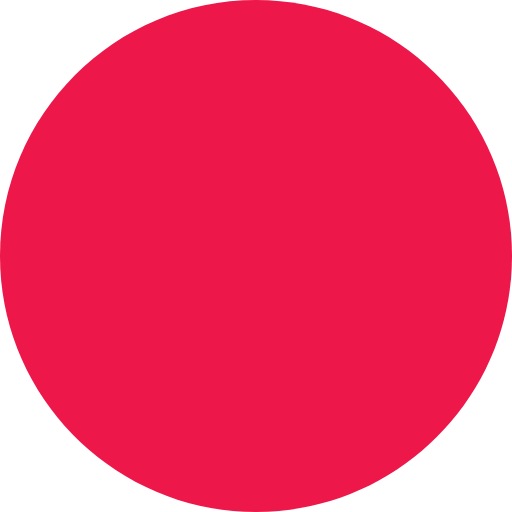
t = 0.00 s
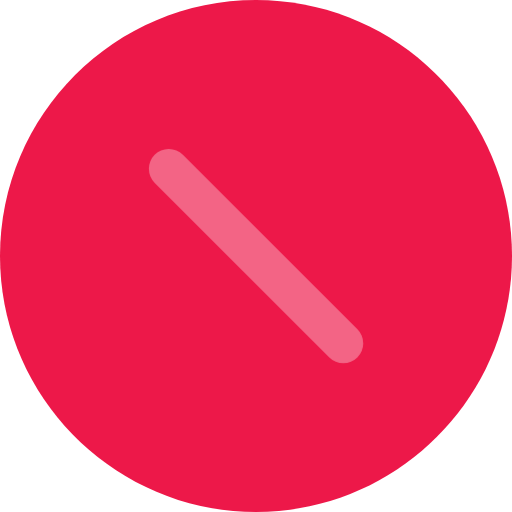
t = 0.20 s
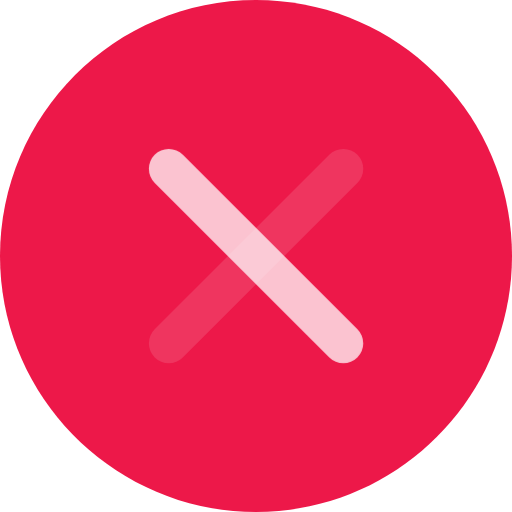
t = 0.33 s
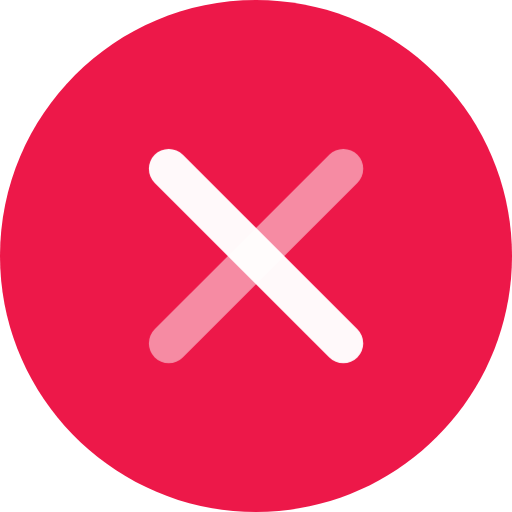
t = 0.45 s
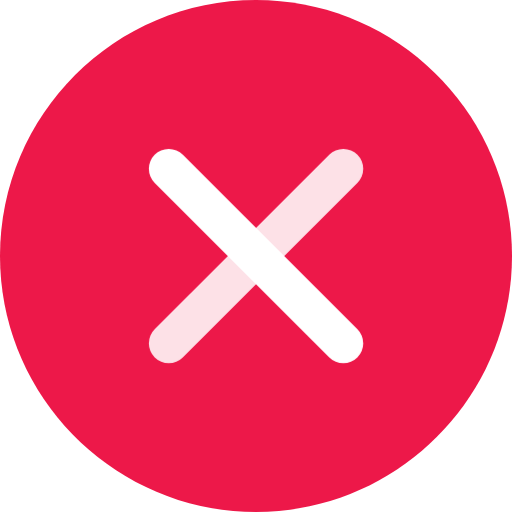
t = 0.58 s
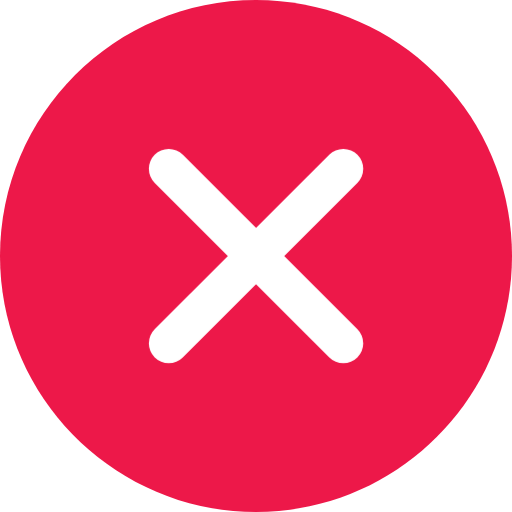
t = 0.70 s

The animated SVG that drew these frames (rendered in a browser with its animation timeline set to each time). Animation: 1 CSS @keyframes rule; one cycle of 0.70 s.

<?xml version="1.0" encoding="UTF-8"?>
<svg id="Layer_1" xmlns="http://www.w3.org/2000/svg" version="1.1" viewBox="0 0 193 193">
      <defs>
        <style>
          .st0 {
            fill: #ed1849;
          }

          .line {
            fill: none;
            stroke: #fff;
            stroke-width: 30;
            stroke-linecap: round;
            stroke-linejoin: round;
            transform-origin: 96.5px 96.5px;
            opacity: 0;
            transform: scale(0.5); /* Scale down to 50% */
            animation: drawX 0.5s ease-in-out forwards;
          }

          #line1 {
            animation-delay: 0s;
          }

          #line2 {
            animation-delay: 0.2s;
          }

          @keyframes drawX {
            to {
              opacity: 1;
              transform: scale(0.5);
            }
          }
        </style>
      </defs>
      <path class="st0" d="M96.5,0C43.3,0,0,43.3,0,96.5s43.3,96.5,96.5,96.5,96.5-43.3,96.5-96.5S149.8,0,96.5,0Z"/>
      <g id="x-lines">
        <line id="line1" class="line" x1="30.69" y1="30.69" x2="162.31" y2="162.31" />
        <line id="line2" class="line" x1="162.31" y1="30.69" x2="30.69" y2="162.31" />
      </g>
    </svg>
